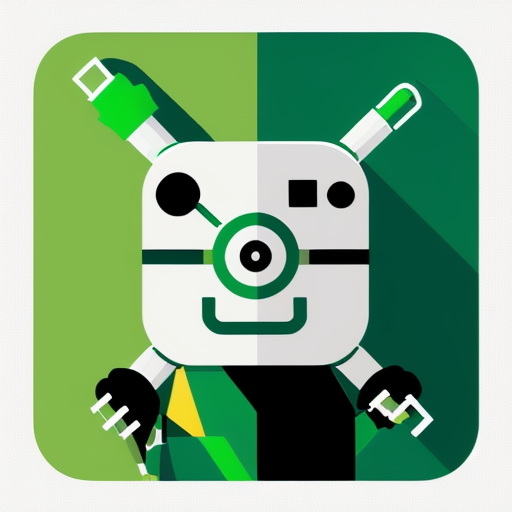
Generation parameters embedded in this image by AUTOMATIC1111 Stable Diffusion web UI or a fork of it (Forge, ...) (PNG 'parameters' text chunk):
Simple and iconic icon design of combining  smoking, smoke from cigarette, and cute robot motifs, vector drawing, trending on behance ,simple, minimal, cute, happy, white background and green contents, JT
Negative prompt: photorealistic, complicated, horror, scary, shadow, 
Steps: 20, Sampler: DPM++ 2M SDE Karras, CFG scale: 10.5, Seed: 3688701758, Size: 512x512, Model hash: 107d2a241b, Model: cyberrealistic_v31, Version: v1.4.0-2-g8d0078b6